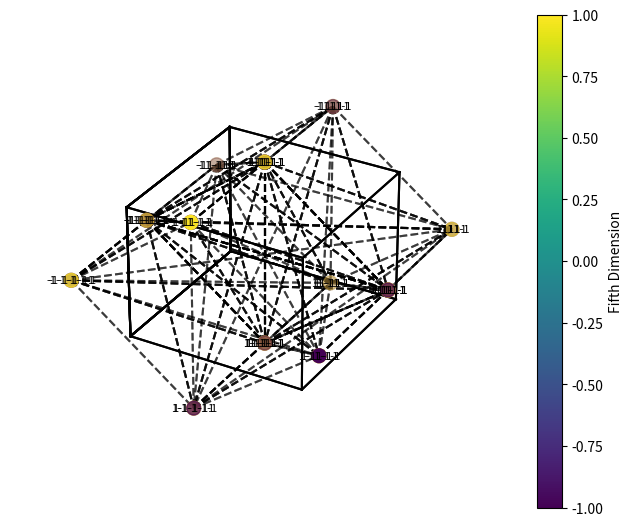

The matplotlib source for this figure:
import numpy as np
import matplotlib.pyplot as plt
from mpl_toolkits.mplot3d import Axes3D

# Define tesseract vertices
vertices = np.array([[-1, -1, -1, -1, -1],
                     [-1, -1, -1, -1,  1],
                     [-1, -1, -1,  1, -1],
                     [-1, -1, -1,  1,  1],
                     [-1, -1,  1, -1, -1],
                     [-1, -1,  1, -1,  1],
                     [-1, -1,  1,  1, -1],
                     [-1, -1,  1,  1,  1],
                     [-1,  1, -1, -1, -1],
                     [-1,  1, -1, -1,  1],
                     [-1,  1, -1,  1, -1],
                     [-1,  1, -1,  1,  1],
                     [-1,  1,  1, -1, -1],
                     [-1,  1,  1, -1,  1],
                     [-1,  1,  1,  1, -1],
                     [-1,  1,  1,  1,  1],
                     [ 1, -1, -1, -1, -1],
                     [ 1, -1, -1, -1,  1],
                     [ 1, -1, -1,  1, -1],
                     [ 1, -1, -1,  1,  1],
                     [ 1, -1,  1, -1, -1],
                     [ 1, -1,  1, -1,  1],
                     [ 1, -1,  1,  1, -1],
                     [ 1, -1,  1,  1,  1],
                     [ 1,  1, -1, -1, -1],
                     [ 1,  1, -1, -1,  1],
                     [ 1,  1, -1,  1, -1],
                     [ 1,  1, -1,  1,  1],
                     [ 1,  1,  1, -1, -1],
                     [ 1,  1,  1, -1,  1],
                     [ 1,  1,  1,  1, -1],
                     [ 1,  1,  1,  1,  1]])

# Define edges of the tesseract
edges = [(0, 1), (0, 2), (0, 4), (1, 3), (1, 5), (2, 3), (2, 6), (3, 7),
         (4, 5), (4, 6), (5, 7), (6, 7), (8, 9), (8, 10), (8, 12), (9, 11),
         (9, 13), (10, 11), (10, 14), (11, 15), (12, 13), (12, 14), (13, 15),
         (14, 15), (0, 8), (1, 9), (2, 10), (3, 11), (4, 12), (5, 13), (6, 14),
         (7, 15)]

# Create a figure and axis
fig = plt.figure(figsize=(8, 8))
ax = fig.add_subplot(111, projection='3d')
ax.set_aspect('auto')
ax.axis('off')

# Plot the tesseract edges
for edge in edges:
    ax.plot3D(*zip(vertices[edge[0]], vertices[edge[1]]), color='black')

# Define rotation matrix
angle = np.pi / 4
rotation_matrix = np.array([[np.cos(angle), 0, -np.sin(angle), 0, 0],
                            [0, np.cos(angle), 0, -np.sin(angle), 0],
                            [np.sin(angle), 0, np.cos(angle), 0, 0],
                            [0, np.sin(angle), 0, np.cos(angle), 0],
                            [0, 0, 0, 0, 1]])

# Project vertices onto 3D space
projected_vertices = np.dot(vertices, rotation_matrix[:, :3])

# Plot projected vertices with labels
labels = [''.join(str(v) for v in vertex) for vertex in vertices]
sc = ax.scatter(projected_vertices[:, 0], projected_vertices[:, 1], projected_vertices[:, 2],
                s=100, c=vertices[:, 4], cmap='viridis')
for i, label in enumerate(labels):
    ax.text(projected_vertices[i, 0], projected_vertices[i, 1], projected_vertices[i, 2],
            label, fontsize=8, ha='center', va='center')

# Create illusion lines connecting projected vertices
for i in range(len(projected_vertices)):
    for j in range(i+1, len(projected_vertices)):
        ax.plot([projected_vertices[i, 0], projected_vertices[j, 0]],
                [projected_vertices[i, 1], projected_vertices[j, 1]],
                [projected_vertices[i, 2], projected_vertices[j, 2]], 'k--', alpha=0.3)

# Add a color bar
cbar = fig.colorbar(sc, ax=ax, shrink=0.8)
cbar.set_label('Fifth Dimension')

# Display the plot
plt.show()
